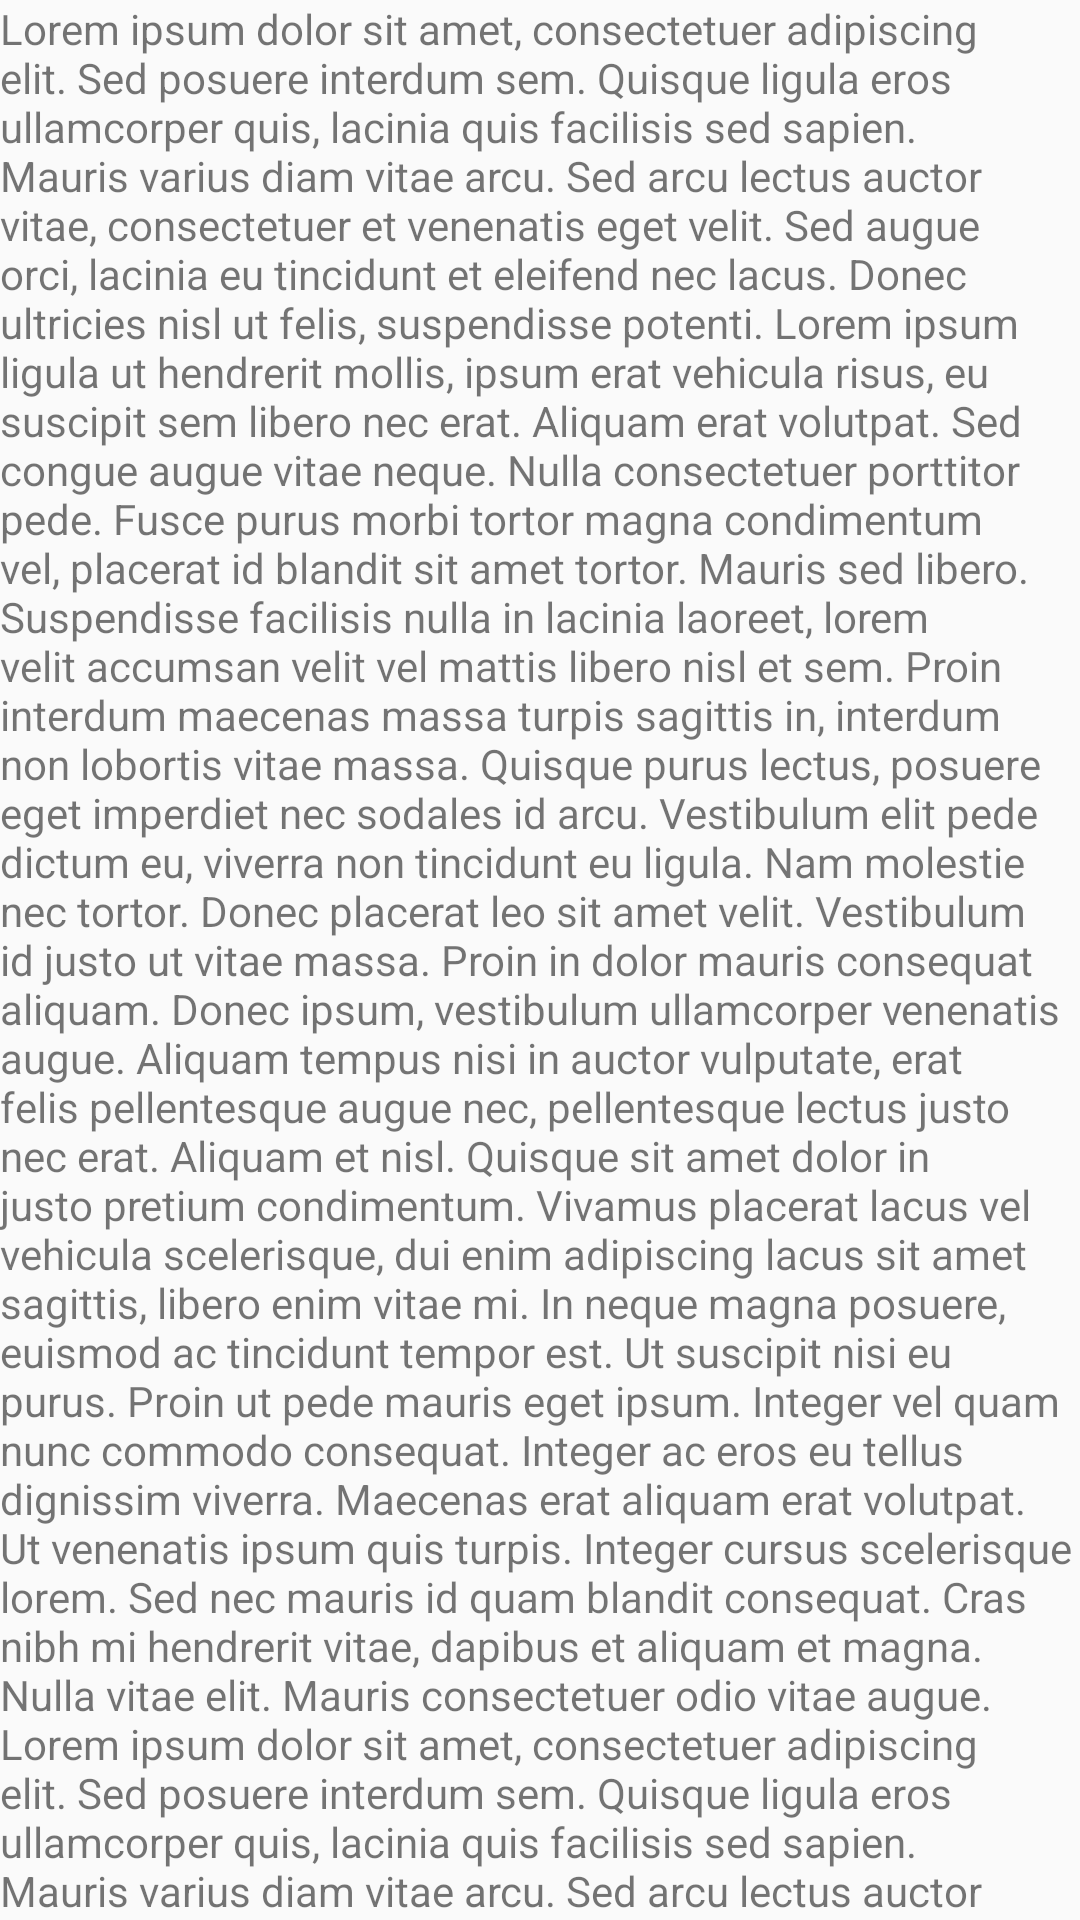

Layout XML and referenced resources for this Android screen:
<!-- AndroidManifest.xml: application theme AppTheme.TransNav -->
<!-- res/layout/main_favorite.xml -->
<?xml version="1.0" encoding="utf-8"?>
<LinearLayout xmlns:android="http://schemas.android.com/apk/res/android"
    android:layout_width="match_parent"
    android:layout_height="match_parent"
    android:orientation="vertical">

    <android.support.v4.widget.NestedScrollView
        android:layout_width="match_parent"
        android:layout_height="match_parent">

        <TextView
            android:layout_width="match_parent"
            android:layout_height="wrap_content"
            android:text="@string/long_txt" />
    </android.support.v4.widget.NestedScrollView>
</LinearLayout>
<!-- resources referenced by this layout -->
<resources>
  <color name="colorPrimary">#3F51B5</color>
  <color name="colorPrimaryDark">#303F9F</color>
  <color name="colorAccent">#FF4081</color>
</resources>
